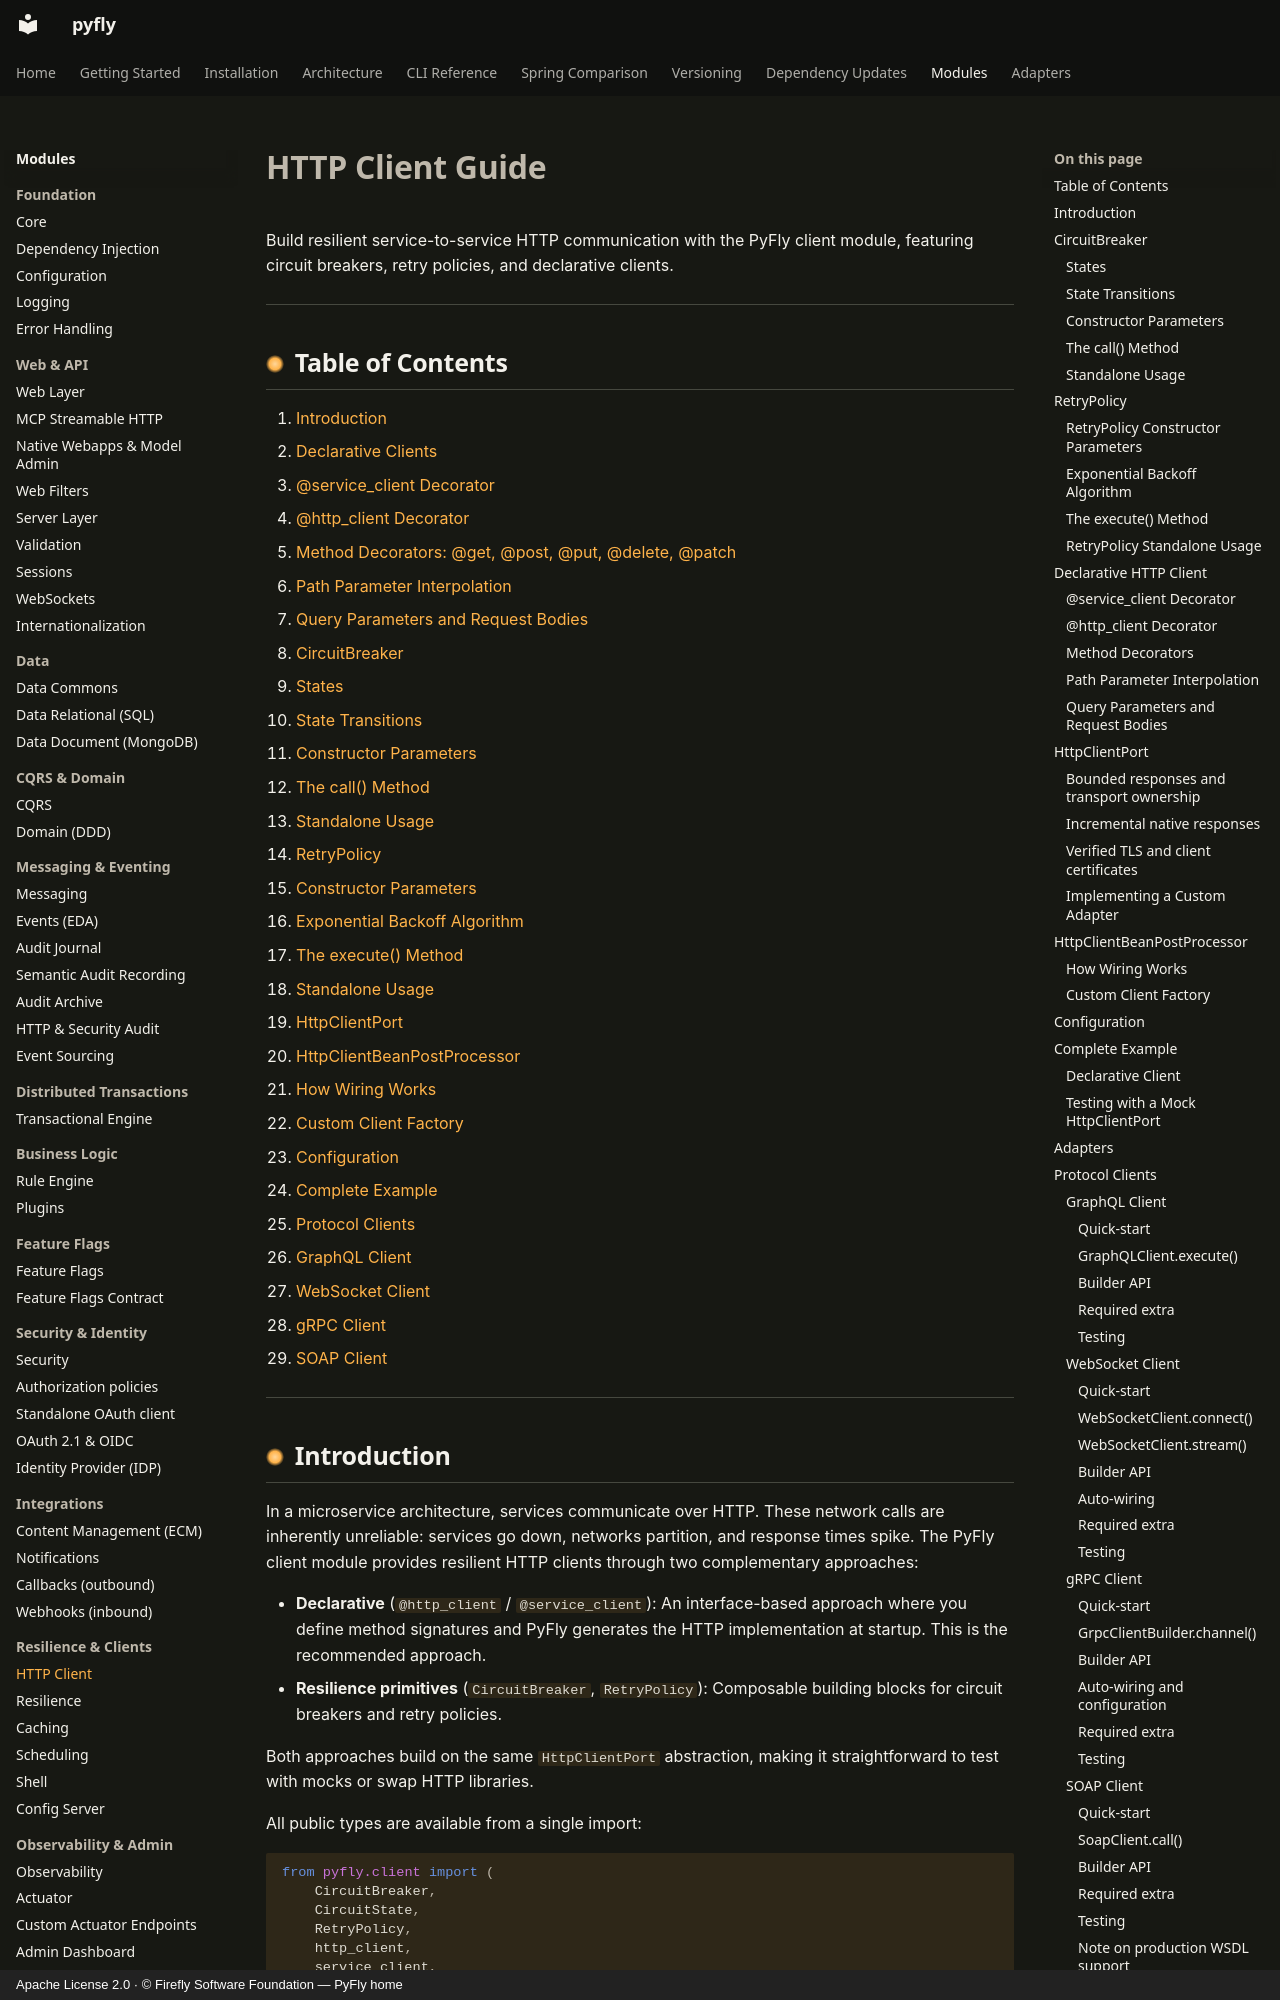

repository: fireflyframework/fireflyframework-pyfly · page: modules/client/index.html · generator: mkdocs · copyright: Apache License 2.0 · © Firefly Software Foundation — PyFly home

# HTTP Client Guide

Build resilient service-to-service HTTP communication with the PyFly client
module, featuring circuit breakers, retry policies, and declarative clients.

---

## Table of Contents

1. [Introduction](#introduction)
2. [Declarative Clients](#declarative-http-client)
   - [@service_client Decorator](#service_client-decorator)
   - [@http_client Decorator](#http_client-decorator)
   - [Method Decorators: @get, @post, @put, @delete, @patch](#method-decorators)
   - [Path Parameter Interpolation](#path-parameter-interpolation)
   - [Query Parameters and Request Bodies](#query-parameters-and-request-bodies)
3. [CircuitBreaker](#circuitbreaker)
   - [States](#states)
   - [State Transitions](#state-transitions)
   - [Constructor Parameters](#constructor-parameters)
   - [The call() Method](#the-call-method)
   - [Standalone Usage](#standalone-usage)
4. [RetryPolicy](#retrypolicy)
   - [Constructor Parameters](#retrypolicy-constructor-parameters)
   - [Exponential Backoff Algorithm](#exponential-backoff-algorithm)
   - [The execute() Method](#the-execute-method)
   - [Standalone Usage](#retrypolicy-standalone-usage)
4. [HttpClientPort](#httpclientport)
5. [HttpClientBeanPostProcessor](#httpclientbeanpostprocessor)
   - [How Wiring Works](#how-wiring-works)
   - [Custom Client Factory](#custom-client-factory)
6. [Configuration](#configuration)
7. [Complete Example](#complete-example)
8. [Protocol Clients](#protocol-clients)
   - [GraphQL Client](#graphql-client)
   - [WebSocket Client](#websocket-client)
   - [gRPC Client](#grpc-client)
   - [SOAP Client](#soap-client)

---

## Introduction

In a microservice architecture, services communicate over HTTP. These network
calls are inherently unreliable: services go down, networks partition, and
response times spike. The PyFly client module provides resilient HTTP clients
through two complementary approaches:

- **Declarative** (`@http_client` / `@service_client`): An interface-based
  approach where you define method signatures and PyFly generates the HTTP
  implementation at startup. This is the recommended approach.
- **Resilience primitives** (`CircuitBreaker`, `RetryPolicy`): Composable
  building blocks for circuit breakers and retry policies.

Both approaches build on the same `HttpClientPort` abstraction, making it
straightforward to test with mocks or swap HTTP libraries.

All public types are available from a single import:

```python
from pyfly.client import (
    CircuitBreaker,
    CircuitState,
    RetryPolicy,
    http_client,
    service_client,
    get,
    post,
    put,
    delete,
    patch,
    HttpClientPort,
    HttpClientBeanPostProcessor,
)
```

---

## CircuitBreaker

The circuit breaker prevents cascading failures by tracking consecutive errors
and stopping calls to a failing dependency. It follows the classic three-state
model.
